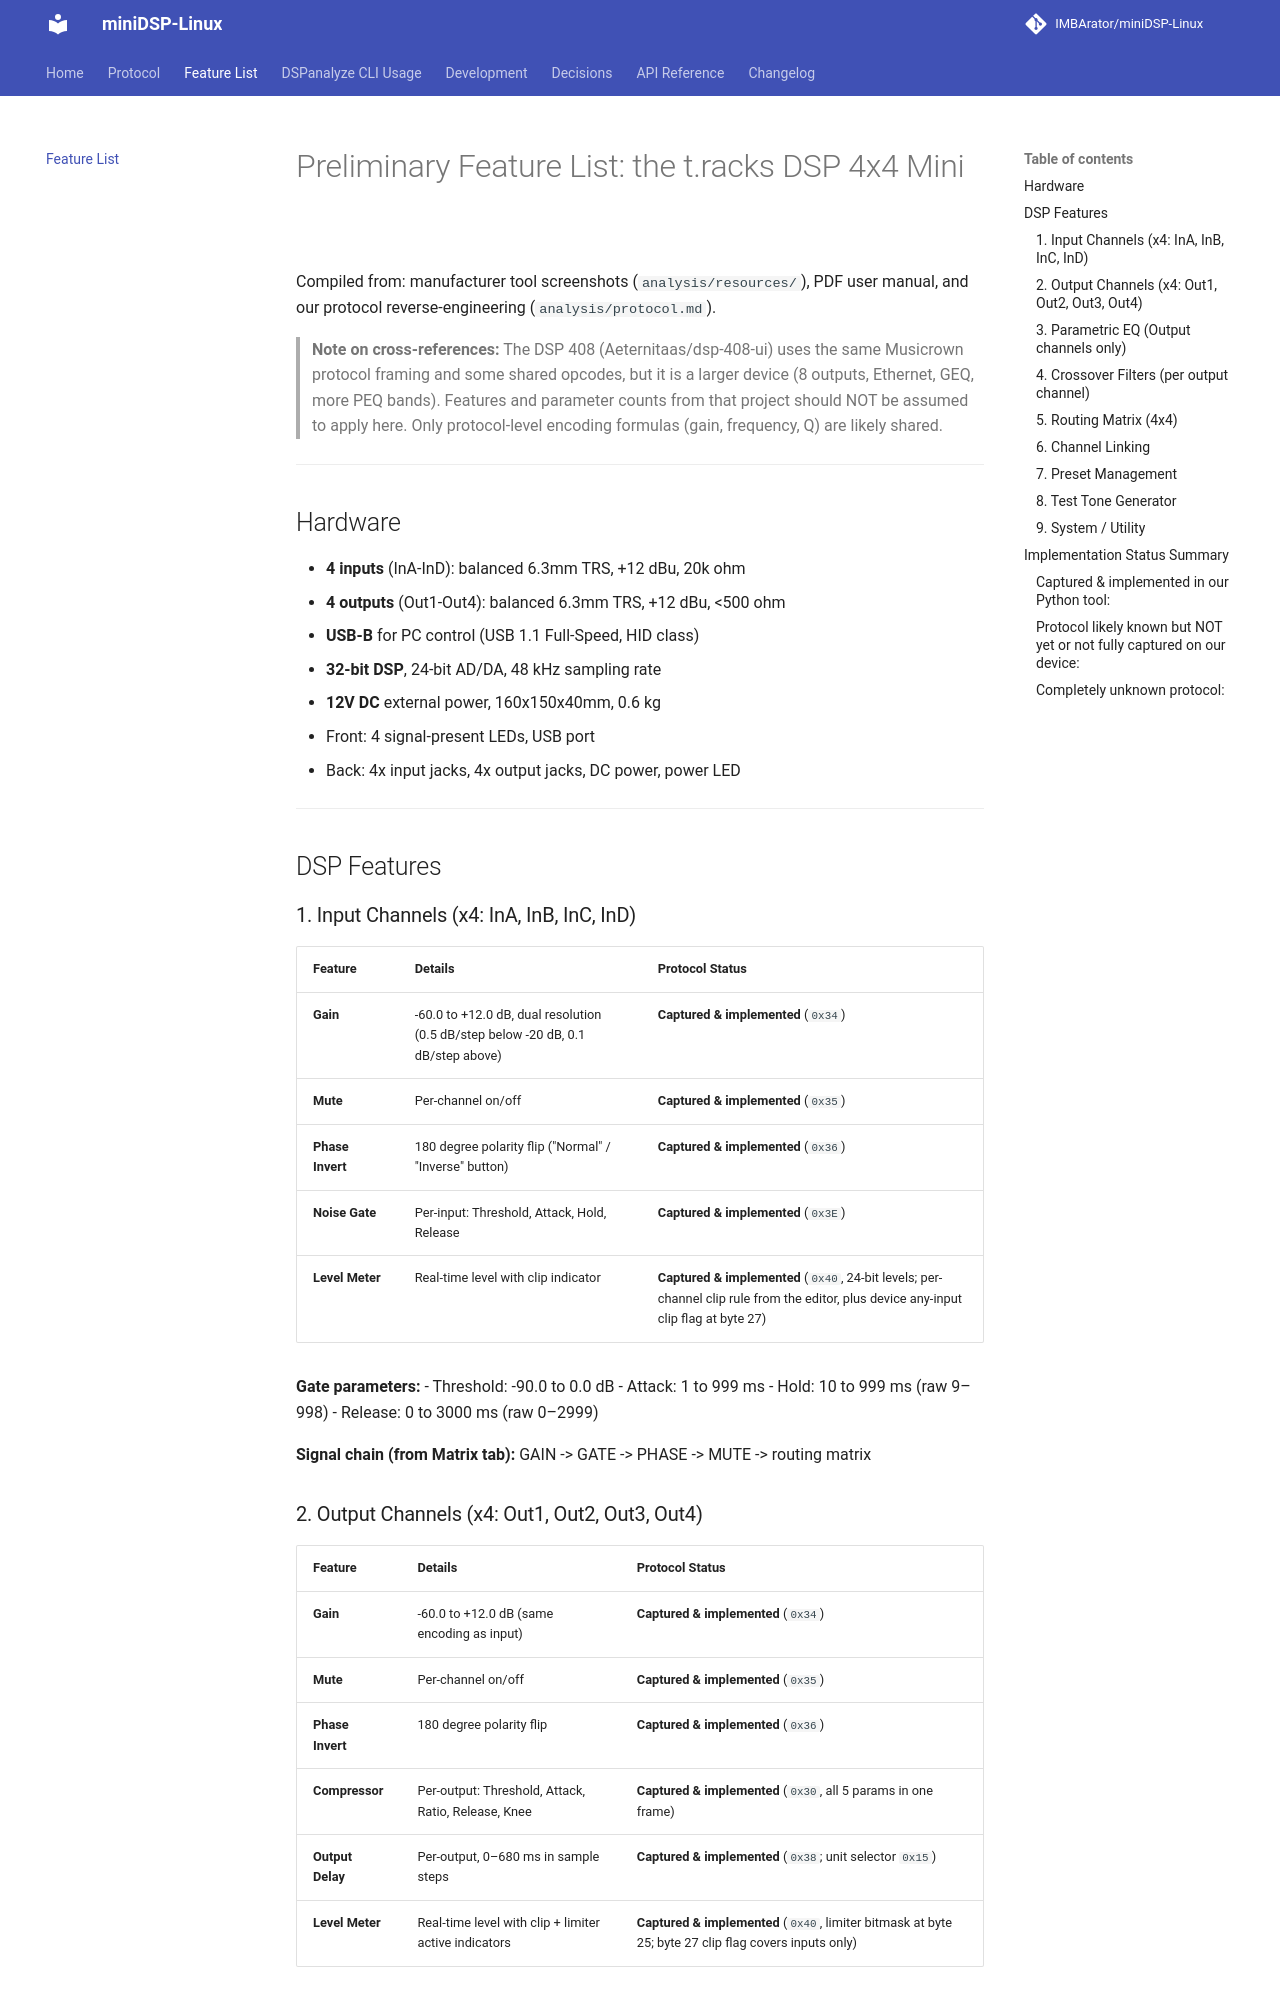

repository: IMBArator/miniDSP-Linux · page: feature-list/index.html · generator: mkdocs

# Preliminary Feature List: the t.racks DSP 4x4 Mini

Compiled from: manufacturer tool screenshots (`analysis/resources/`), PDF user manual, and our protocol reverse-engineering (`analysis/protocol.md`).

> **Note on cross-references:** The DSP 408 (Aeternitaas/dsp-408-ui) uses the same Musicrown protocol framing and some shared opcodes, but it is a larger device (8 outputs, Ethernet, GEQ, more PEQ bands). Features and parameter counts from that project should NOT be assumed to apply here. Only protocol-level encoding formulas (gain, frequency, Q) are likely shared.

---

## Hardware

- **4 inputs** (InA-InD): balanced 6.3mm TRS, +12 dBu, 20k ohm
- **4 outputs** (Out1-Out4): balanced 6.3mm TRS, +12 dBu, <500 ohm
- **USB-B** for PC control (USB 1.1 Full-Speed, HID class)
- **32-bit DSP**, 24-bit AD/DA, 48 kHz sampling rate
- **12V DC** external power, 160x150x40mm, 0.6 kg
- Front: 4 signal-present LEDs, USB port
- Back: 4x input jacks, 4x output jacks, DC power, power LED

---

## DSP Features

### 1. Input Channels (x4: InA, InB, InC, InD)

| Feature | Details | Protocol Status |
|---|---|---|
| **Gain** | -60.0 to +12.0 dB, dual resolution (0.5 dB/step below -20 dB, 0.1 dB/step above) | **Captured & implemented** (`0x34`) |
| **Mute** | Per-channel on/off | **Captured & implemented** (`0x35`) |
| **Phase Invert** | 180 degree polarity flip ("Normal" / "Inverse" button) | **Captured & implemented** (`0x36`) |
| **Noise Gate** | Per-input: Threshold, Attack, Hold, Release | **Captured & implemented** (`0x3E`) |
| **Level Meter** | Real-time level with clip indicator | **Captured & implemented** (`0x40`, 24-bit levels; per-channel clip rule from the editor, plus device any-input clip flag at byte 27) |

**Gate parameters:**
- Threshold: -90.0 to 0.0 dB
- Attack: 1 to 999 ms
- Hold: 10 to 999 ms (raw 9–998)
- Release: 0 to 3000 ms (raw 0–2999)

**Signal chain (from Matrix tab):** GAIN -> GATE -> PHASE -> MUTE -> routing matrix
